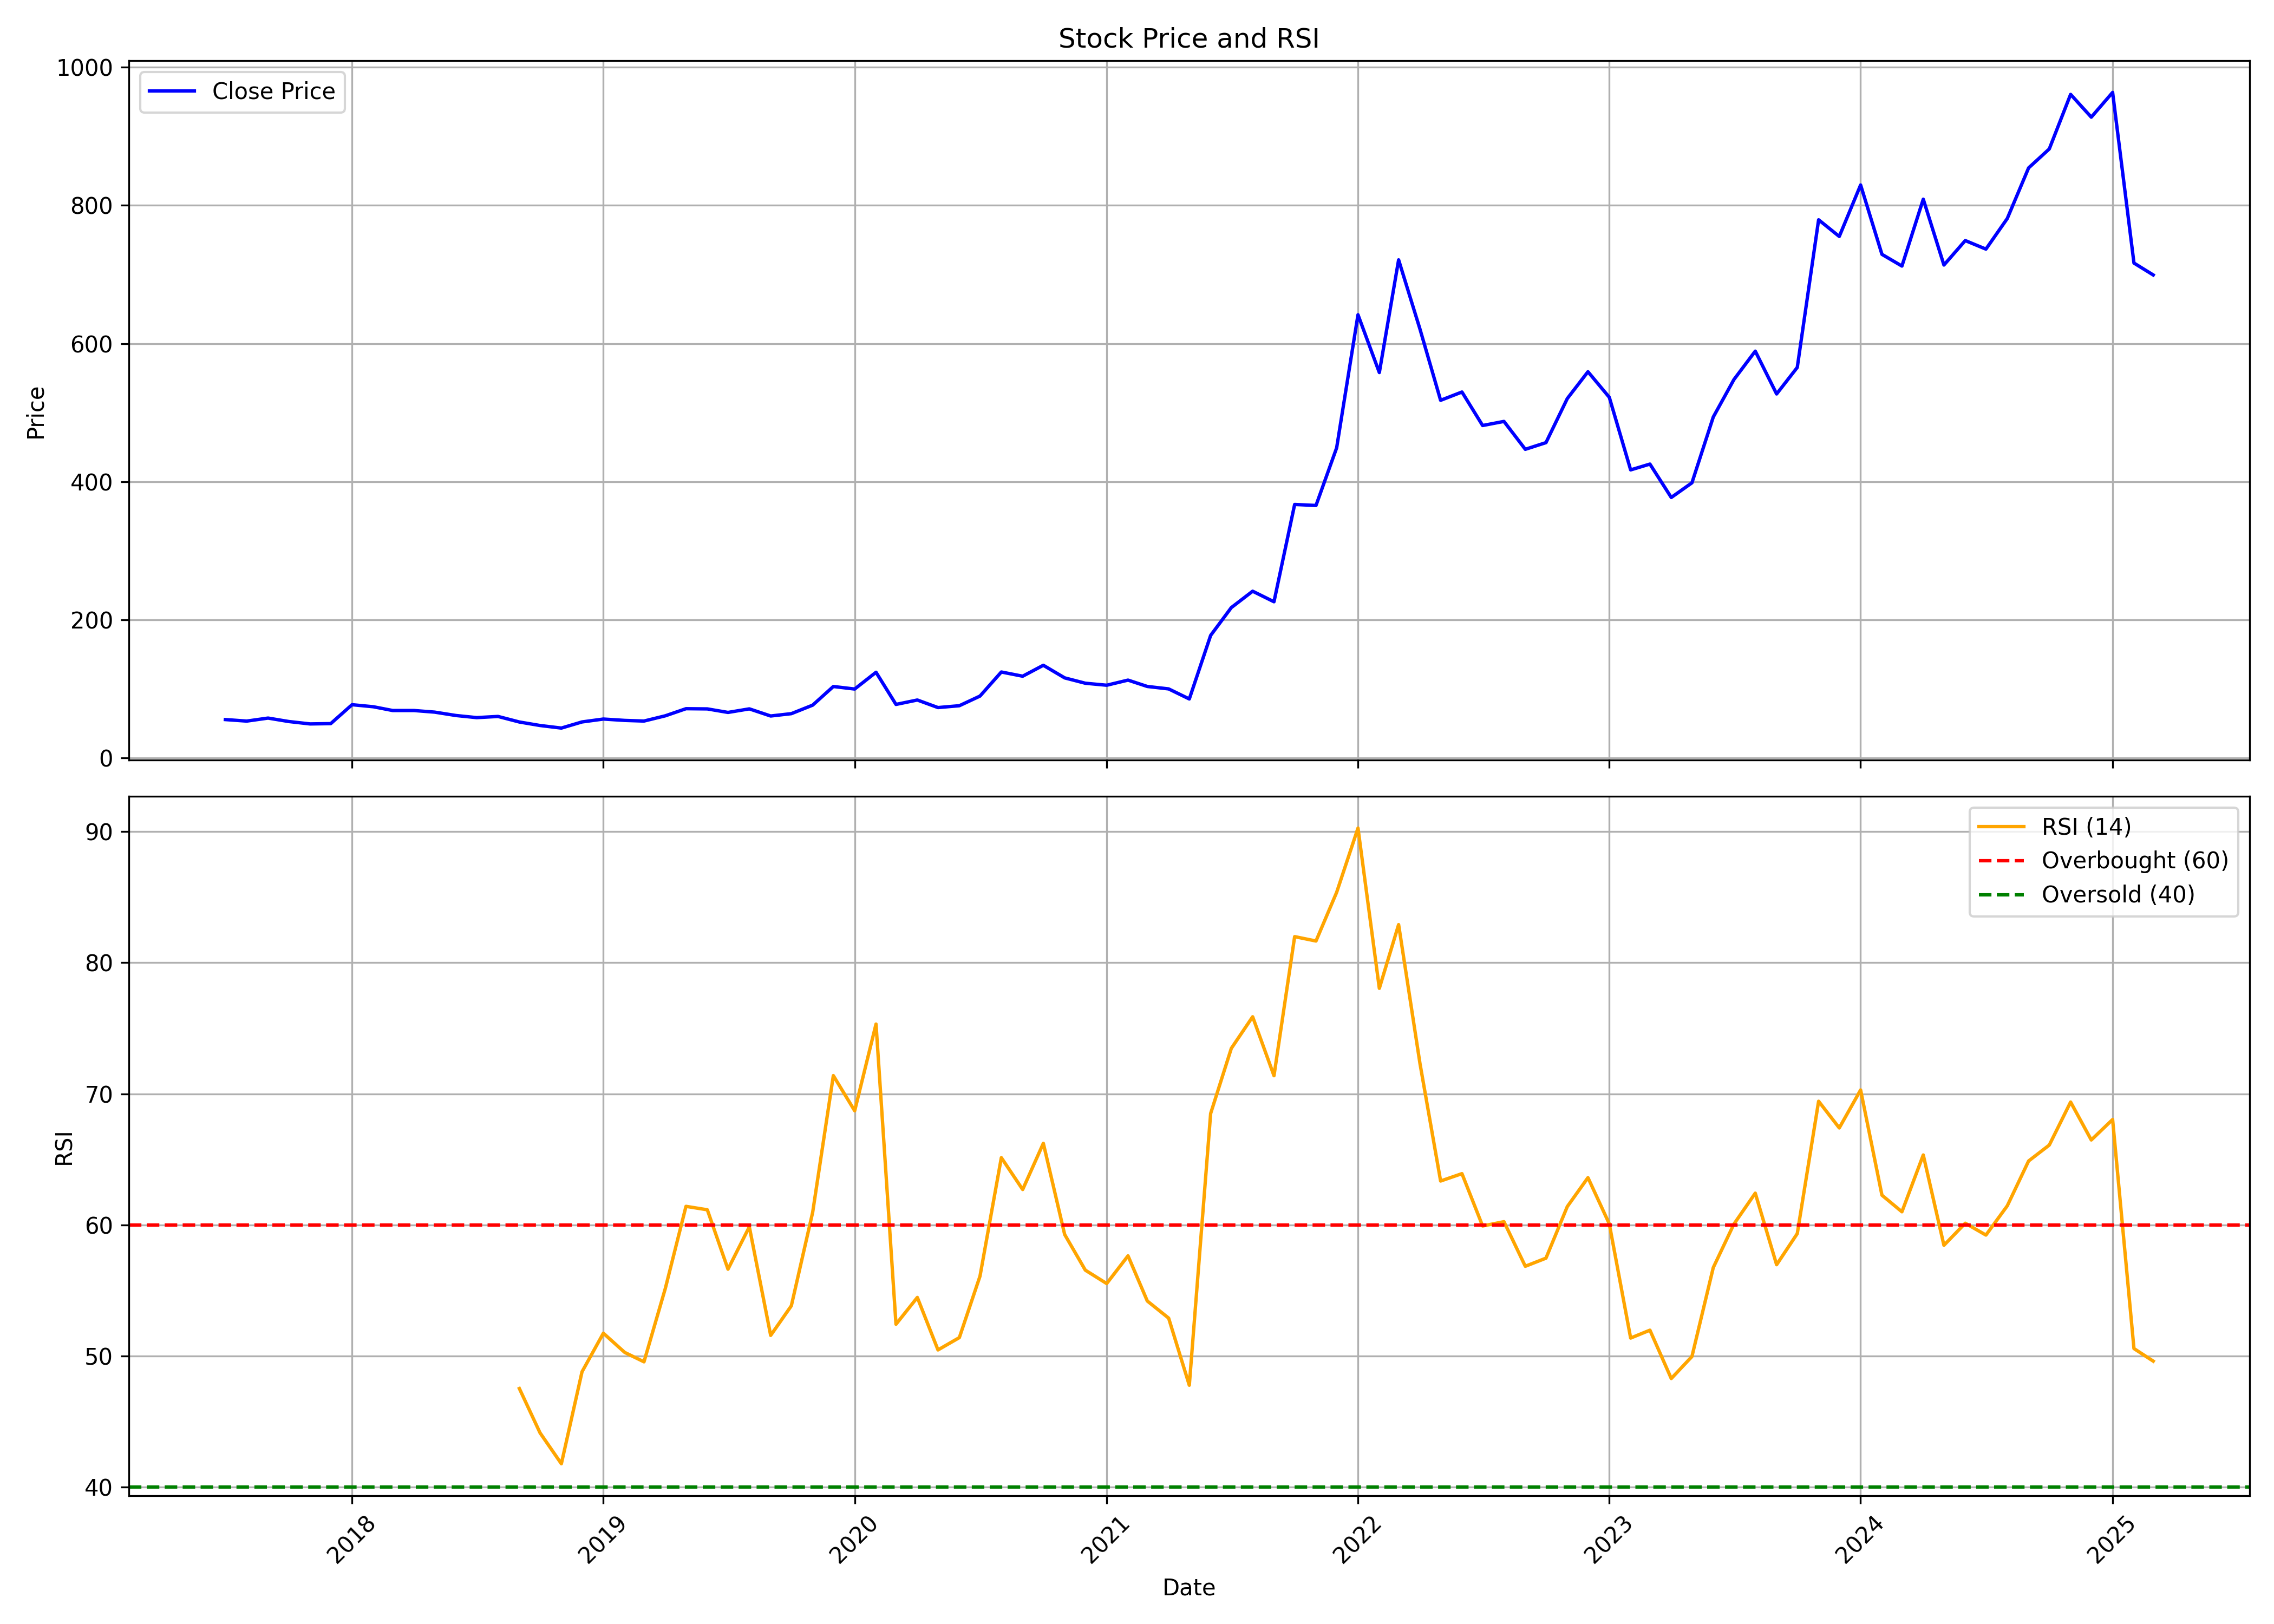

Source data for this figure (header and first rows):
, date, symbol, open, high, low, close, volume, rsi
0, 2017-07-01, CREATIVE, 55.63, 59.6, 55.29, 55.29, 44800, 
1, 2017-08-01, CREATIVE, 55.54, 56.64, 51.87, 53.09, 342400, 
2, 2017-09-01, CREATIVE, 53.82, 58.96, 51.62, 57.44, 304000, 
3, 2017-10-01, CREATIVE, 57.44, 57.44, 52.26, 52.48, 134400, 
4, 2017-11-01, CREATIVE, 52.48, 52.94, 48.98, 48.98, 54400, 
5, 2017-12-01, CREATIVE, 48.98, 49.42, 47.95, 49.42, 38400, 
6, 2018-01-01, CREATIVE, 49.91, 83.67, 48.22, 76.82, 700800, 
7, 2018-02-01, CREATIVE, 76.82, 79.51, 67.28, 73.84, 35200, 
8, 2018-03-01, CREATIVE, 73.84, 73.84, 65.57, 68.41, 131200, 
9, 2018-04-01, CREATIVE, 68.41, 68.41, 68.41, 68.41, 0, 
10, 2018-05-01, CREATIVE, 68.41, 68.41, 61.82, 66.06, 80000, 
11, 2018-06-01, CREATIVE, 63.12, 63.85, 60.67, 61.16, 92800, 
12, 2018-07-01, CREATIVE, 61.16, 63.12, 58.11, 58.11, 22400, 
13, 2018-08-01, CREATIVE, 58.11, 63.12, 55.22, 59.82, 48000, 
14, 2018-09-01, CREATIVE, 56.83, 60.36, 51.3, 51.77, 86400, 47.53
15, 2018-10-01, CREATIVE, 49.43, 53.58, 42.43, 46.7, 64000, 44.15
16, 2018-11-01, CREATIVE, 46.7, 46.7, 42.97, 42.97, 6400, 41.8
17, 2018-12-01, CREATIVE, 42.97, 51.86, 42.97, 51.86, 83200, 48.81
18, 2019-01-01, CREATIVE, 53.09, 58.99, 51.91, 56.04, 284800, 51.75
19, 2019-02-01, CREATIVE, 56.88, 57.03, 53.09, 54.08, 70400, 50.28
20, 2019-03-01, CREATIVE, 54.08, 56.53, 53.09, 53.14, 236800, 49.57
21, 2019-04-01, CREATIVE, 53.14, 60.74, 53.14, 60.74, 57600, 55.17
22, 2019-05-01, CREATIVE, 60.74, 85.93, 60.74, 71.04, 972800, 61.42
23, 2019-06-01, CREATIVE, 71.06, 71.06, 59.48, 70.74, 310400, 61.16
24, 2019-07-01, CREATIVE, 72.27, 75.71, 65.63, 65.63, 137600, 56.63
25, 2019-08-01, CREATIVE, 63.42, 75.22, 63.42, 70.79, 84998, 59.86
26, 2019-09-01, CREATIVE, 70.79, 76.15, 58.99, 60.47, 35491, 51.58
27, 2019-10-01, CREATIVE, 60.93, 70.34, 57.46, 63.85, 183057, 53.84
28, 2019-11-01, CREATIVE, 67.37, 78.52, 63.41, 76.19, 257826, 60.97
29, 2019-12-01, CREATIVE, 77.53, 104.8, 74.31, 103.2, 387909, 71.39
30, 2020-01-01, CREATIVE, 107.9, 112.8, 94.82, 99.52, 142669, 68.71
31, 2020-02-01, CREATIVE, 103.9, 125.8, 99.08, 123.8, 148722, 75.32
32, 2020-03-01, CREATIVE, 128.8, 128.8, 73.81, 77.23, 113319, 52.43
33, 2020-04-01, CREATIVE, 77.48, 92.59, 66.93, 83.62, 33019, 54.48
34, 2020-05-01, CREATIVE, 83.62, 88.62, 70.39, 72.67, 180266, 50.47
35, 2020-06-01, CREATIVE, 72.67, 98.53, 67.87, 75.35, 150121, 51.41
36, 2020-07-01, CREATIVE, 78.52, 97.89, 68.46, 89.32, 386921, 56.1
37, 2020-08-01, CREATIVE, 92.88, 136.5, 92.83, 124.2, 469648, 65.13
38, 2020-09-01, CREATIVE, 119.9, 131.8, 108.9, 118.1, 424376, 62.7
39, 2020-10-01, CREATIVE, 122.3, 150.3, 113.9, 133.9, 426145, 66.23
40, 2020-11-01, CREATIVE, 133.9, 147.3, 110.9, 115.7, 339395, 59.27
41, 2020-12-01, CREATIVE, 116.4, 139.3, 104.5, 107.9, 653454, 56.55
42, 2021-01-01, CREATIVE, 109.4, 122.4, 100.5, 105, 811419, 55.54
43, 2021-02-01, CREATIVE, 105, 123.4, 84.93, 112.4, 684324, 57.65
44, 2021-03-01, CREATIVE, 112.7, 121.2, 87.91, 103.2, 488941, 54.2
45, 2021-04-01, CREATIVE, 105.2, 105.5, 94.03, 99.7, 262821, 52.9
46, 2021-05-01, CREATIVE, 101.2, 103.4, 83.48, 85.13, 1134886, 47.78
47, 2021-06-01, CREATIVE, 85.82, 177.2, 83.58, 177.2, 8720951, 68.5
48, 2021-07-01, CREATIVE, 186, 240.3, 171.4, 217.5, 3557597, 73.46
49, 2021-08-01, CREATIVE, 215.9, 278.1, 209, 241.2, 838295, 75.87
50, 2021-09-01, CREATIVE, 236.4, 248.8, 204.2, 225.9, 475229, 71.38
51, 2021-10-01, CREATIVE, 224.4, 366.8, 224.4, 366.8, 1266413, 81.98
52, 2021-11-01, CREATIVE, 385.1, 435.9, 350.1, 365.4, 565295, 81.65
53, 2021-12-01, CREATIVE, 366, 458.4, 363.2, 448.9, 439410, 85.36
54, 2022-01-01, CREATIVE, 468.7, 742, 443.8, 641.6, 1815322, 90.26
55, 2022-02-01, CREATIVE, 635.3, 663.9, 525.8, 557.9, 686345, 78.04
56, 2022-03-01, CREATIVE, 557.9, 762, 550.6, 721.1, 854899, 82.9
57, 2022-04-01, CREATIVE, 744.9, 744.9, 595.3, 620.9, 386379, 72.32
58, 2022-05-01, CREATIVE, 618.2, 664.1, 464.8, 517.7, 439322, 63.35
59, 2022-06-01, CREATIVE, 519.7, 566, 468.7, 529.7, 253595, 63.91
... 33 more rows
